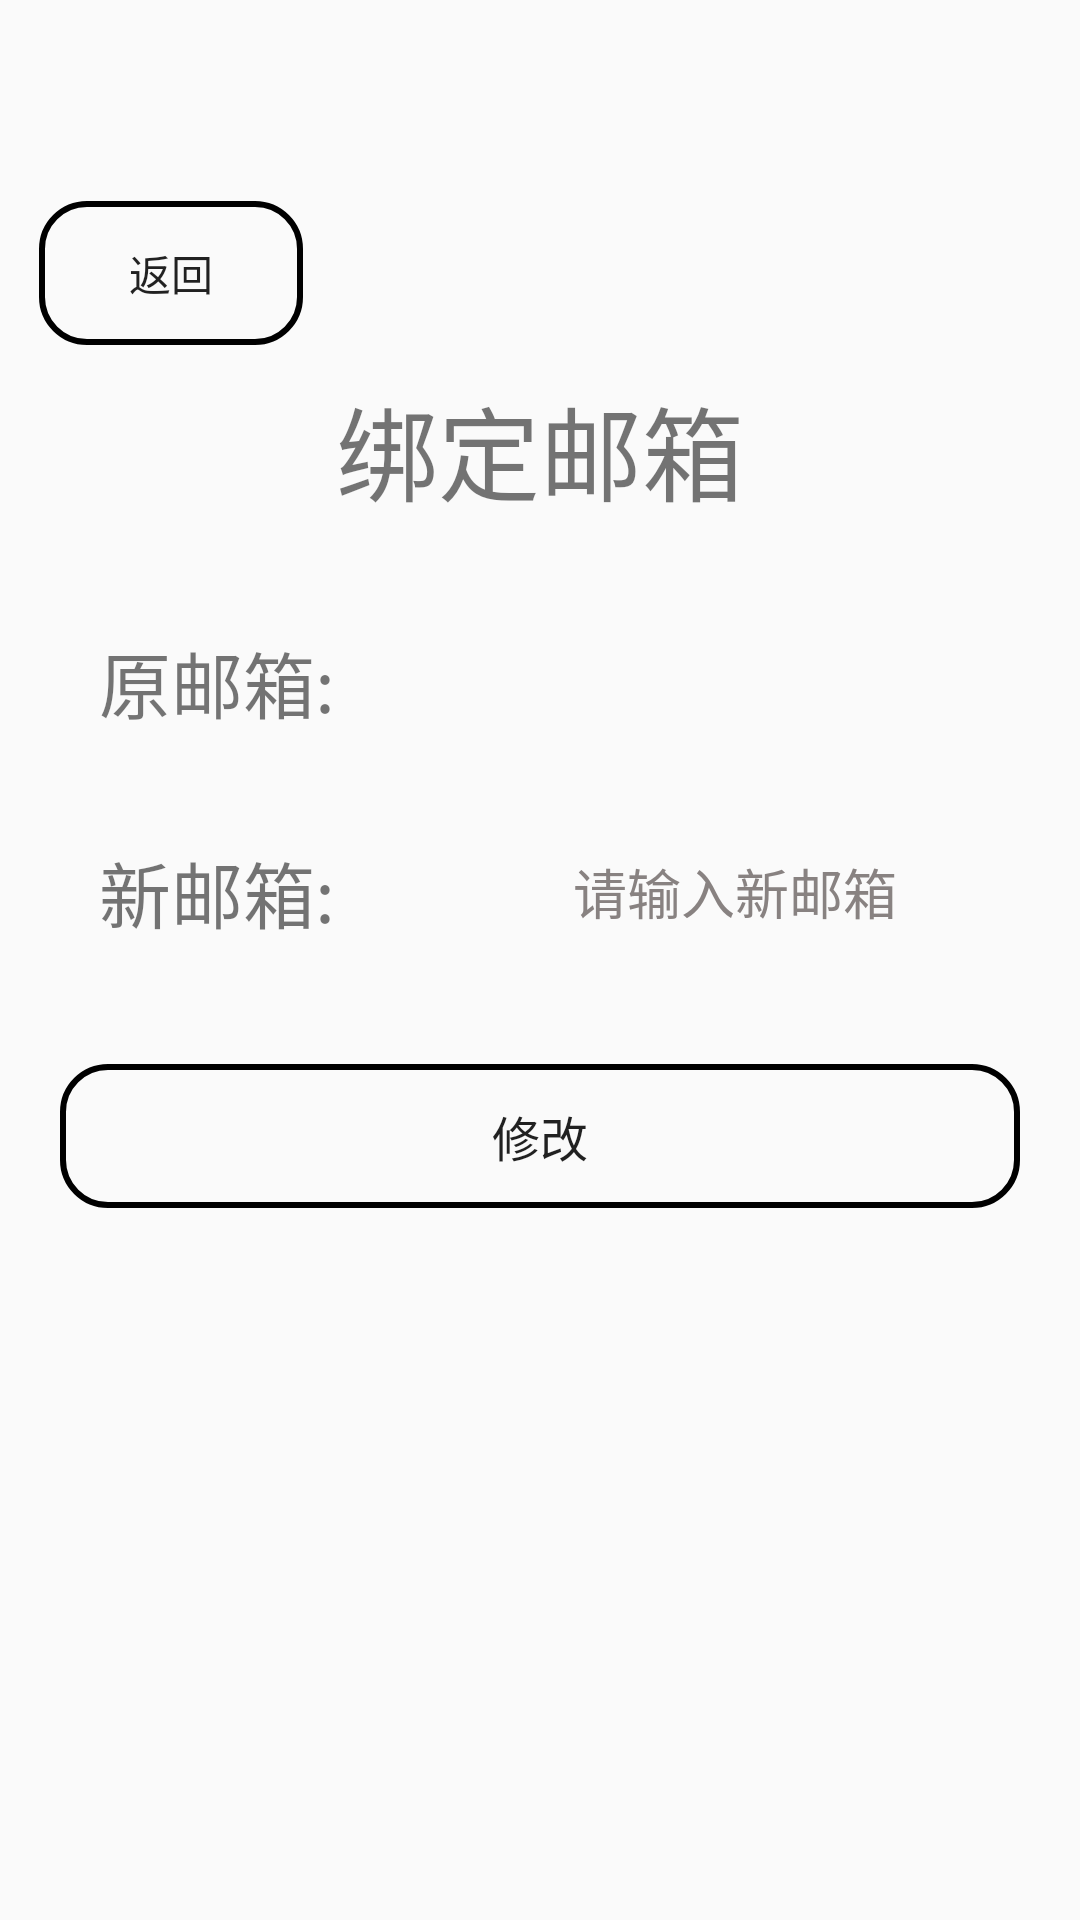

Produce the Android XML layout that renders to this screen, including the resource entries it uses.
<!-- AndroidManifest.xml: application theme Theme.Project -->
<!-- res/layout/fragment_st_email.xml -->
<?xml version="1.0" encoding="utf-8"?>
<androidx.constraintlayout.widget.ConstraintLayout xmlns:android="http://schemas.android.com/apk/res/android"
    xmlns:app="http://schemas.android.com/apk/res-auto"
    xmlns:tools="http://schemas.android.com/tools"
    android:layout_width="match_parent"
    android:layout_height="match_parent">

    <androidx.constraintlayout.widget.ConstraintLayout
        android:layout_width="0dp"
        android:layout_height="0dp"
        app:layout_constraintBottom_toBottomOf="parent"
        app:layout_constraintEnd_toEndOf="parent"
        app:layout_constraintStart_toStartOf="parent"
        app:layout_constraintTop_toTopOf="parent">

        <LinearLayout
            android:layout_width="match_parent"
            android:layout_height="wrap_content"
            android:orientation="vertical"
            app:layout_constraintBottom_toBottomOf="parent"
            app:layout_constraintEnd_toEndOf="parent"
            app:layout_constraintStart_toStartOf="parent"
            app:layout_constraintTop_toTopOf="parent"
            app:layout_constraintVertical_bias="0.15">

            <Button
                android:id="@+id/bt_back"
                android:layout_width="wrap_content"
                android:layout_height="wrap_content"
                android:layout_marginStart="13dp"
                android:layout_marginTop="25dp"
                android:text="返回"
                android:background="@drawable/tbn5"
                app:layout_constraintStart_toStartOf="parent"
                app:layout_constraintTop_toTopOf="parent" />


            <TextView
                android:layout_width="match_parent"
                android:layout_height="wrap_content"
                android:padding="10dp"
                android:text="绑定邮箱"
                android:textAlignment="center"
                android:textSize="34sp" />

            <LinearLayout
                android:layout_width="match_parent"
                android:layout_height="wrap_content"
                android:paddingTop="15dp"
                android:orientation="horizontal">


                <TextView
                    android:layout_width="0dp"
                    android:layout_height="wrap_content"
                    android:layout_weight="1"
                    android:padding="10dp"
                    android:layout_marginLeft="15dp"
                    android:text="原邮箱:"
                    android:gravity="center"
                    android:textSize="24sp" />

                <TextView
                    android:id="@+id/tv_email"
                    android:layout_width="0dp"
                    android:layout_height="match_parent"
                    android:background="@android:color/transparent"
                    android:gravity="center"
                    android:layout_weight="2" />
            </LinearLayout>

            <LinearLayout
                android:layout_width="match_parent"
                android:layout_height="wrap_content"
                android:paddingTop="15dp"
                android:focusable="true"
                android:focusableInTouchMode="true"
                android:orientation="horizontal">


                <TextView
                    android:layout_width="0dp"
                    android:layout_height="wrap_content"
                    android:layout_weight="1"
                    android:padding="10dp"
                    android:layout_marginLeft="15dp"
                    android:text="新邮箱:"
                    android:gravity="center"
                    android:textSize="24sp" />

                <EditText
                    android:id="@+id/et_email"
                    android:layout_width="0dp"
                    android:layout_height="match_parent"
                    android:background="@android:color/transparent"
                    android:gravity="center"
                    android:hint="请输入新邮箱"
                    android:textColorHint="@color/grey"
                    android:layout_weight="2" />
            </LinearLayout>

            <LinearLayout
                android:layout_width="match_parent"
                android:layout_height="wrap_content"
                android:orientation="horizontal"
                android:paddingTop="25dp">

                <Button
                    android:id="@+id/bt_set"
                    android:layout_width="0dp"
                    android:layout_height="match_parent"
                    android:layout_weight="1"
                    android:layout_marginLeft="20dp"
                    android:layout_marginRight="20dp"
                    android:text="修改"
                    android:layout_marginTop="5dp"
                    android:background="@drawable/tbn5"
                    android:textSize="16sp" />
            </LinearLayout>


        </LinearLayout>
    </androidx.constraintlayout.widget.ConstraintLayout>


</androidx.constraintlayout.widget.ConstraintLayout>
<!-- resources referenced by this layout -->
<resources>
  <color name="grey">#888281</color>
  <!-- drawable tbn5 (drawable) -->
  <?xml version="1.0" encoding="utf-8"?>
  <selector xmlns:android="http://schemas.android.com/apk/res/android">
      <item android:state_pressed="false">
          <shape>
              <stroke
                  android:width="2dp"
                  android:color="#000000"/>
              <corners
                  android:radius="15dp"/>
          </shape>
  
      </item>
      <item android:state_pressed="true">
          <shape>
              <stroke
                  android:width="2dp"
                  android:color="#B9B8B4"/>
              <corners
                  android:radius="15dp"/>
          </shape>
  
      </item>
  </selector>
  <style name="Theme.Project" parent="Theme.MaterialComponents.DayNight.NoActionBar.Bridge">
          
          <item name="colorPrimary">@color/purple_500</item>
          <item name="colorPrimaryVariant">@color/purple_700</item>
          <item name="colorOnPrimary">@color/white</item>
          
          <item name="colorSecondary">@color/teal_200</item>
          <item name="colorSecondaryVariant">@color/teal_700</item>
          <item name="colorOnSecondary">@color/black</item>
          
          <item name="android:statusBarColor" tools:targetApi="l">?attr/colorPrimaryVariant</item>
          
      </style>
  <color name="purple_500">#FF6200EE</color>
  <color name="purple_700">#FF3700B3</color>
  <color name="white">#FFFFFFFF</color>
  <color name="teal_200">#FF03DAC5</color>
  <color name="teal_700">#FF018786</color>
  <color name="black">#FF000000</color>
</resources>
